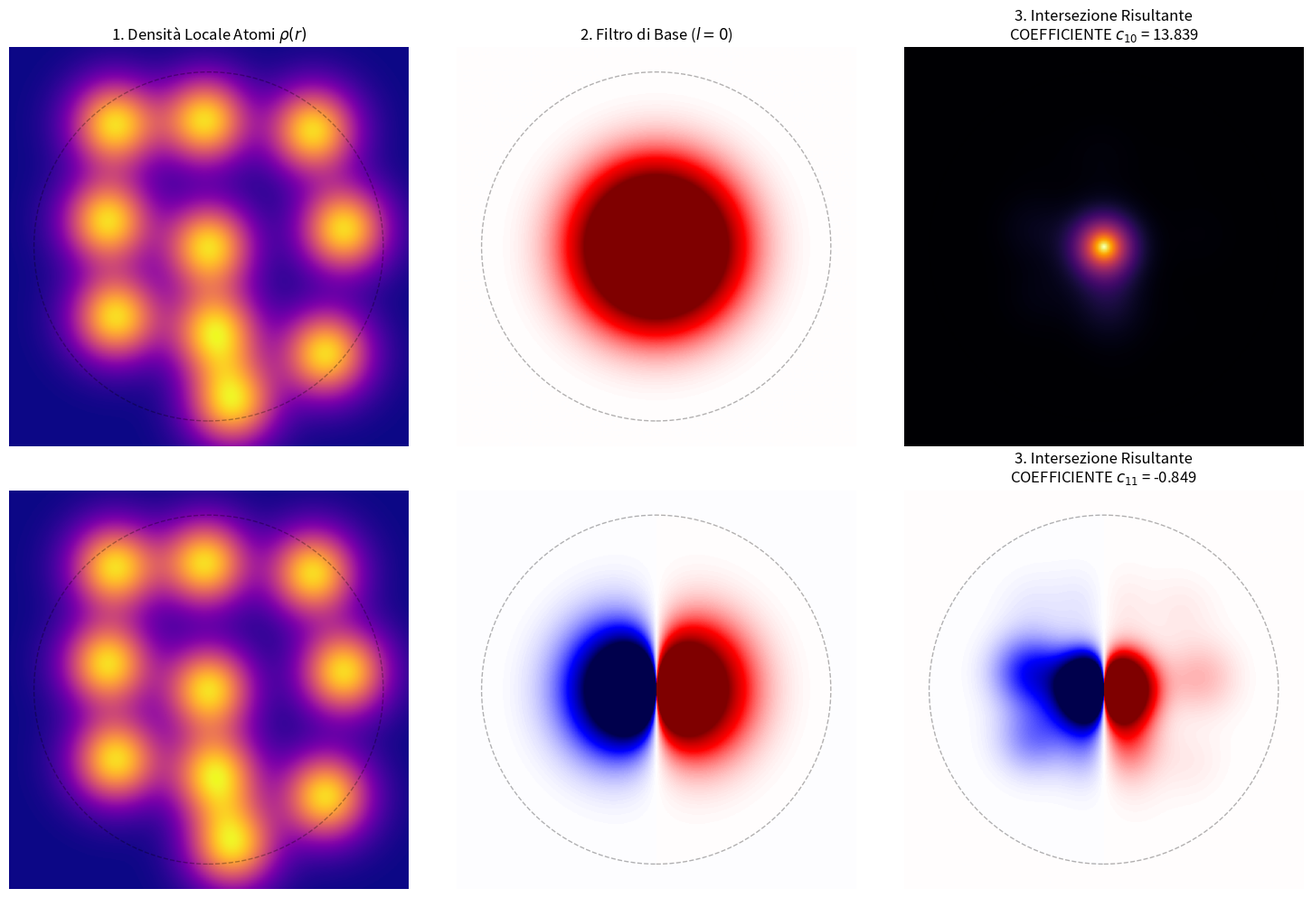

Source code (Python):
import numpy as np
import matplotlib.pyplot as plt

# ==========================================
# 1. Generazione Densità Locale (Dal codice precedente)
# ==========================================
np.random.seed(42)
lato_scatola = 10.0
sigma = 0.6
r_cut = 3.5

punti_reticolo = np.linspace(2.0, 8.0, 4)
X_atomi, Y_atomi = np.meshgrid(punti_reticolo, punti_reticolo)
posizioni_regolari = np.c_[X_atomi.ravel(), Y_atomi.ravel()]
posizioni_globali = posizioni_regolari + np.random.normal(0, 0.3, posizioni_regolari.shape)

# Centriamo il sistema sull'atomo centrale
centro_scatola = np.array([5.0, 5.0])
atomo_centro_coordinate = posizioni_globali[np.argmin(np.linalg.norm(posizioni_globali - centro_scatola, axis=1))]
posizioni_locali = posizioni_globali - atomo_centro_coordinate

# Griglia spaziale centrata in (0,0)
estensione = 4.0
risoluzione = 300
x = np.linspace(-estensione, estensione, risoluzione)
y = np.linspace(-estensione, estensione, risoluzione)
X, Y = np.meshgrid(x, y)

R = np.sqrt(X**2 + Y**2)
Theta = np.arctan2(Y, X)
maschera = R <= r_cut

# Calcolo della DENSITÀ LOCALE REALE
densita_locale = np.zeros_like(X)
for atomo in posizioni_locali:
    if np.linalg.norm(atomo) <= r_cut:
        x_i, y_i = atomo
        densita_locale += np.exp(-((X - x_i)**2 + (Y - y_i)**2) / (2 * sigma**2))

# ==========================================
# 2. Definizione dei Filtri (Funzioni di Base)
# ==========================================
R_1 = (r_cut - R)**2 * np.exp(-R) * maschera
Filtro_s = R_1 * 1.0                   # l = 0
Filtro_p = R_1 * np.cos(Theta)         # l = 1

# ==========================================
# 3. IL VERO STEP SOAP: Proiezione (Moltiplicazione e Somma)
# ==========================================
# Moltiplichiamo la densità degli atomi per il filtro, pixel per pixel
sovrapposizione_s = densita_locale * Filtro_s
sovrapposizione_p = densita_locale * Filtro_p

# Calcoliamo il coefficiente finale (l'integrale approssimato come somma dei pixel)
# Normalizziamo per l'area del pixel per avere un valore numerico pulito
area_pixel = (2 * estensione / risoluzione)**2
c_10 = np.sum(sovrapposizione_s) * area_pixel  # n=1, l=0
c_11 = np.sum(sovrapposizione_p) * area_pixel  # n=1, l=1

# ==========================================
# 4. Visualizzazione del Processo
# ==========================================
fig, axs = plt.subplots(2, 3, figsize=(15, 10))

# Opzioni grafiche
F_cut = plt.Circle((0, 0), r_cut, color='black', fill=False, linestyle='--', alpha=0.5)

# RIGA 1: Analisi con la Sfera (l=0)
axs[0, 0].imshow(densita_locale, cmap='plasma', origin='lower', extent=[-estensione, estensione, -estensione, estensione])
axs[0, 0].set_title("1. Densità Locale Atomi $\\rho(r)$")

axs[0, 1].imshow(Filtro_s, cmap='seismic', origin='lower', extent=[-estensione, estensione, -estensione, estensione], vmin=-1, vmax=1)
axs[0, 1].set_title("2. Filtro di Base ($l=0$)")

axs[0, 2].imshow(sovrapposizione_s, cmap='inferno', origin='lower', extent=[-estensione, estensione, -estensione, estensione])
axs[0, 2].set_title(f"3. Intersezione Risultante\nCOEFFICIENTE $c_{{10}}$ = {c_10:.3f}")

# RIGA 2: Analisi con il Dipolo (l=1)
axs[1, 0].imshow(densita_locale, cmap='plasma', origin='lower', extent=[-estensione, estensione, -estensione, estensione])
axs[1, 1].imshow(Filtro_p, cmap='seismic', origin='lower', extent=[-estensione, estensione, -estensione, estensione], vmin=-1, vmax=1)
axs[1, 2].imshow(sovrapposizione_p, cmap='seismic', origin='lower', extent=[-estensione, estensione, -estensione, estensione], vmin=-1, vmax=1)
axs[1, 2].set_title(f"3. Intersezione Risultante\nCOEFFICIENTE $c_{{11}}$ = {c_11:.3f}")

# Pulizia assi
for ax in axs.ravel():
    ax.add_patch(plt.Circle((0, 0), r_cut, color='black', fill=False, linestyle='--', alpha=0.3))
    ax.axis('off')
    ax.set_aspect('equal')

plt.tight_layout()
plt.show()
